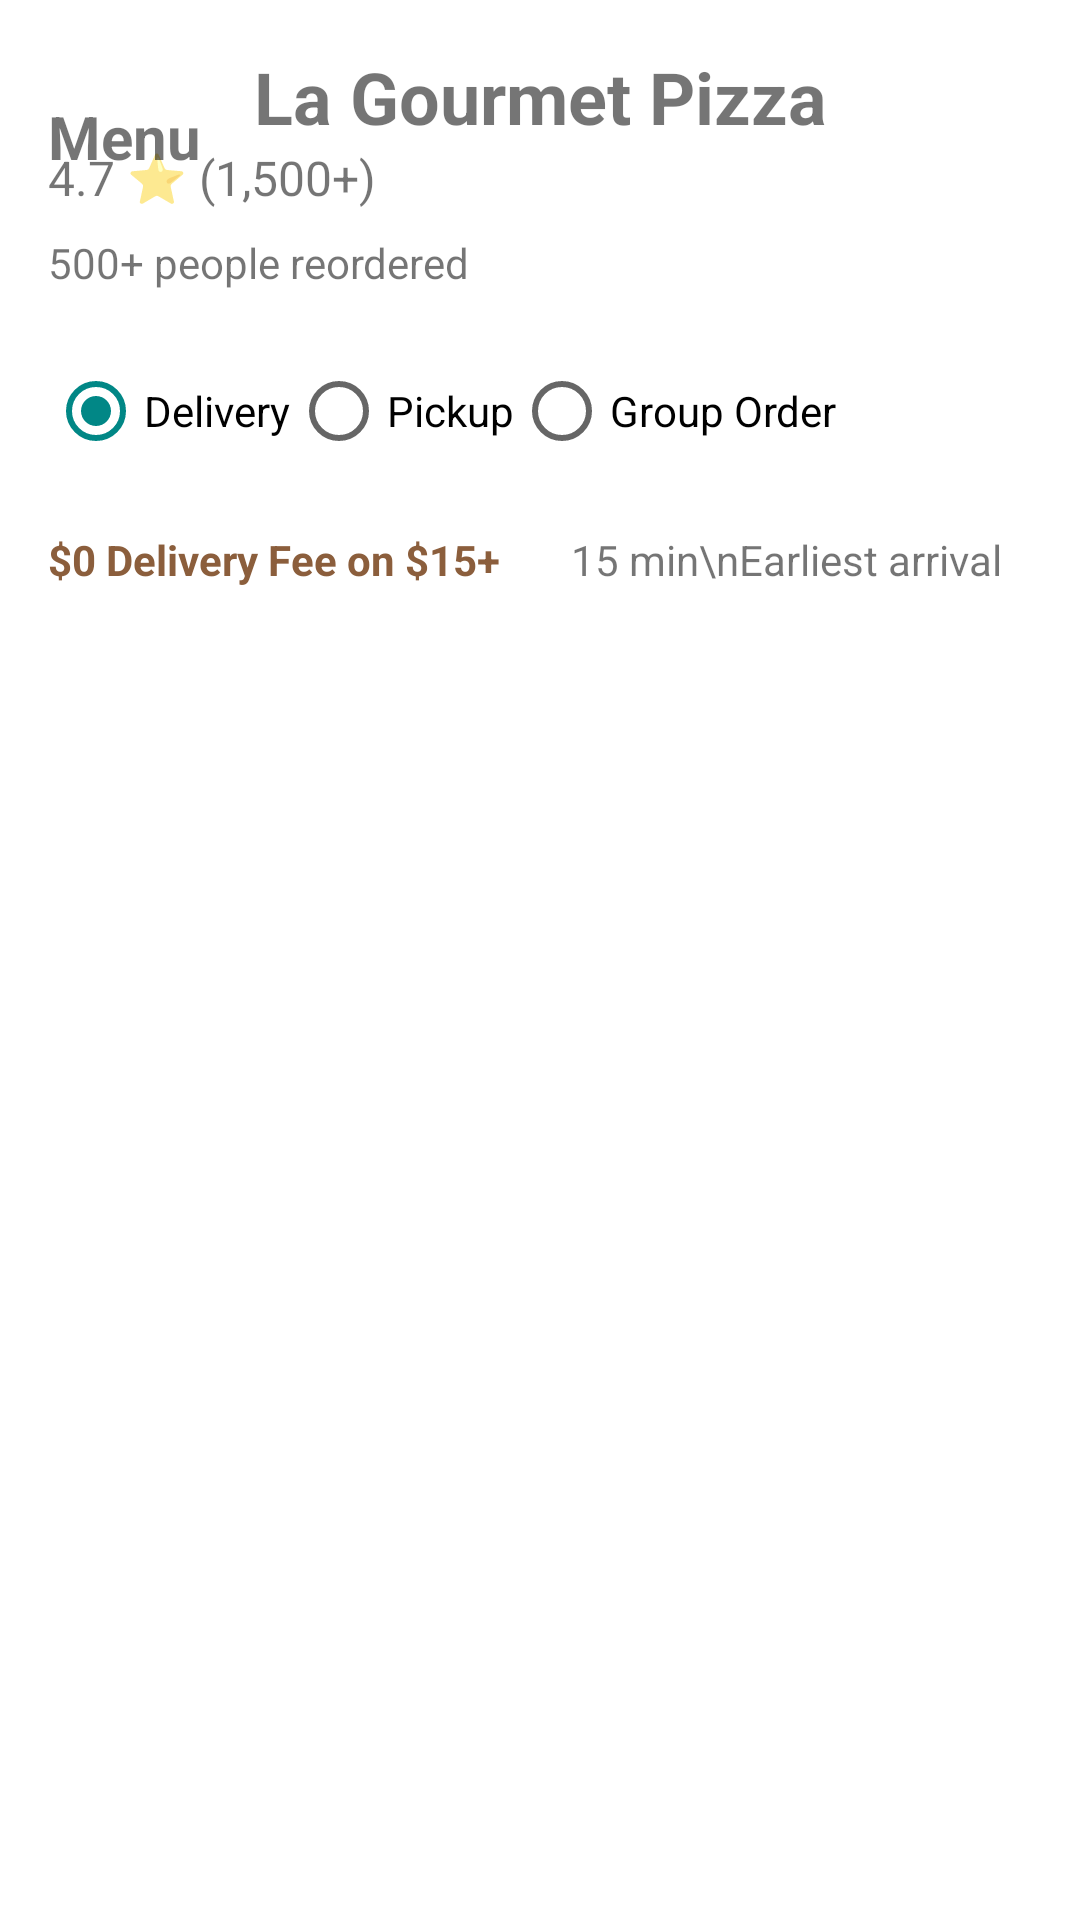

The Android layout XML behind this screen, and the referenced resources:
<!-- AndroidManifest.xml: application theme Theme.FoodDeliveryDaleshPr -->
<!-- res/layout/fragment_restaurant_detail.xml -->
<?xml version="1.0" encoding="utf-8"?>
<androidx.constraintlayout.widget.ConstraintLayout xmlns:android="http://schemas.android.com/apk/res/android"
    android:layout_width="match_parent"
    android:layout_height="match_parent"
    xmlns:app="http://schemas.android.com/apk/res-auto"
    android:padding="16dp">

    
    <TextView
        android:id="@+id/restaurantName"
        android:layout_width="wrap_content"
        android:layout_height="wrap_content"
        android:text="La Gourmet Pizza"
        android:textSize="24sp"
        android:textStyle="bold"
        app:layout_constraintTop_toTopOf="parent"
        app:layout_constraintStart_toStartOf="parent"
        app:layout_constraintEnd_toEndOf="parent"
        android:layout_marginBottom="8dp" />

    
    <TextView
        android:id="@+id/restaurantRating"
        android:layout_width="wrap_content"
        android:layout_height="wrap_content"
        android:text="4.7 ⭐ (1,500+)"
        android:textSize="16sp"
        app:layout_constraintTop_toBottomOf="@id/restaurantName"
        app:layout_constraintStart_toStartOf="parent" />

    
    <TextView
        android:id="@+id/restaurantReorders"
        android:layout_width="wrap_content"
        android:layout_height="wrap_content"
        android:text="500+ people reordered"
        app:layout_constraintTop_toBottomOf="@id/restaurantRating"
        app:layout_constraintStart_toStartOf="parent"
        android:layout_marginTop="8dp" />

    
    <RadioGroup
        android:id="@+id/orderOptions"
        android:layout_width="0dp"
        android:layout_height="wrap_content"
        android:orientation="horizontal"
        app:layout_constraintTop_toBottomOf="@id/restaurantReorders"
        app:layout_constraintStart_toStartOf="parent"
        app:layout_constraintEnd_toEndOf="parent"
        android:layout_marginTop="16dp">

        <RadioButton
            android:id="@+id/radioDelivery"
            android:layout_width="wrap_content"
            android:layout_height="wrap_content"
            android:text="Delivery"
            android:checked="true" />

        <RadioButton
            android:id="@+id/radioPickup"
            android:layout_width="wrap_content"
            android:layout_height="wrap_content"
            android:text="Pickup" />

        <RadioButton
            android:id="@+id/radioGroupOrder"
            android:layout_width="wrap_content"
            android:layout_height="wrap_content"
            android:text="Group Order" />
    </RadioGroup>

    
    <TextView
        android:id="@+id/pricingInfo"
        android:layout_width="0dp"
        android:layout_height="wrap_content"
        android:text="$0 Delivery Fee on $15+"
        android:textColor="#8B5E3C"
        android:textStyle="bold"
        app:layout_constraintTop_toBottomOf="@id/orderOptions"
        app:layout_constraintStart_toStartOf="parent"
        app:layout_constraintEnd_toStartOf="@id/arrivalInfo"
        android:layout_marginTop="16dp" />

    <TextView
        android:id="@+id/arrivalInfo"
        android:layout_width="0dp"
        android:layout_height="wrap_content"
        android:text="15 min\nEarliest arrival"
        android:textAlignment="center"
        app:layout_constraintTop_toTopOf="@id/pricingInfo"
        app:layout_constraintStart_toEndOf="@id/pricingInfo"
        app:layout_constraintEnd_toEndOf="parent" />
    <include layout="@layout/layout_menu_section" />
</androidx.constraintlayout.widget.ConstraintLayout>
<!-- res/layout/layout_menu_section.xml (included above) -->
<?xml version="1.0" encoding="utf-8"?>
<LinearLayout
    xmlns:android="http://schemas.android.com/apk/res/android"
    android:layout_width="match_parent"
    android:layout_height="wrap_content"
    android:orientation="vertical">

    <TextView
        android:id="@+id/menuHeader"
        android:layout_width="wrap_content"
        android:layout_height="wrap_content"
        android:text="Menu"
        android:textSize="20sp"
        android:textStyle="bold"
        android:layout_marginTop="16dp"
        android:layout_marginBottom="8dp" />

    <androidx.recyclerview.widget.RecyclerView
        android:id="@+id/menuRecyclerView"
        android:layout_width="match_parent"
        android:layout_height="wrap_content"
        android:nestedScrollingEnabled="false" />
</LinearLayout>
<!-- resources referenced by this layout -->
<resources>
  <style name="Theme.FoodDeliveryDaleshPr" parent="Theme.MaterialComponents.DayNight.NoActionBar">
          <item name="colorPrimary">@color/purple_500</item>
          <item name="colorPrimaryDark">@color/teal_200</item>
          <item name="colorAccent">@color/teal_700</item>
      </style>
  <color name="purple_500">#FF6200EE</color>
  <color name="teal_200">#FF03DAC5</color>
  <color name="teal_700">#FF018786</color>
</resources>
